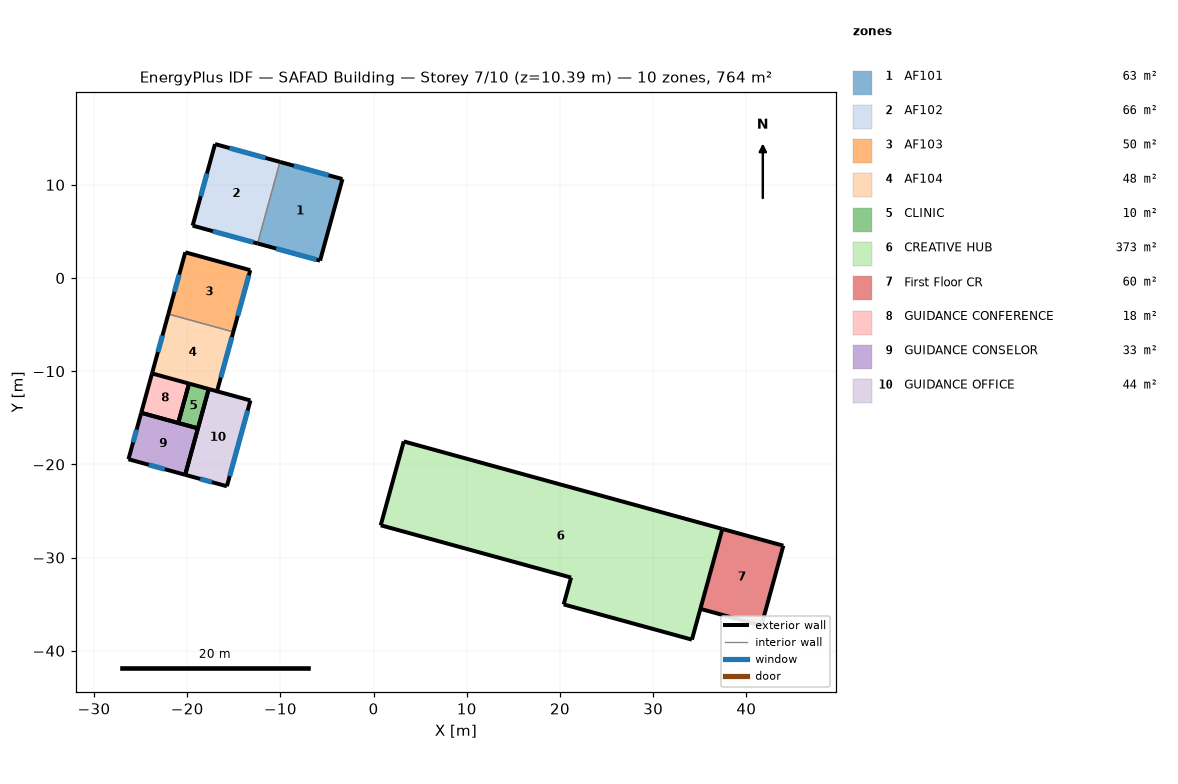
=== STOREY PLAN SPEC (per zone: floor XY polygon, exterior-wall plan segments, windows/doors) ===
zone 1: AF101  (63.1 m²)
  floor: (-3.34, 10.62) (-5.74, 1.86) (-12.45, 3.71) (-10.04, 12.46)
  exterior wall: (-3.34, 10.62) – (-10.04, 12.46)  [7.0 m]
    window: (-4.83, 11.03) – (-8.55, 12.05)  [9.0 m²]
  exterior wall: (-12.45, 3.71) – (-5.74, 1.86)  [7.0 m]
    window: (-10.46, 3.16) – (-6.12, 1.97)  [3.2 m²]
  exterior wall: (-5.74, 1.86) – (-3.34, 10.62)  [9.1 m]
  interior walls: 1
zone 2: AF102  (65.6 m²)
  floor: (-10.04, 12.46) (-12.45, 3.71) (-19.42, 5.62) (-17.01, 14.37)
  exterior wall: (-17.01, 14.37) – (-19.42, 5.62)  [9.1 m]
    window: (-17.88, 11.21) – (-18.55, 8.78)  [5.9 m²]
  exterior wall: (-10.04, 12.46) – (-17.01, 14.37)  [7.2 m]
    window: (-11.59, 12.88) – (-15.46, 13.95)  [9.4 m²]
  exterior wall: (-19.42, 5.62) – (-12.45, 3.71)  [7.2 m]
    window: (-17.24, 5.02) – (-12.90, 3.83)  [3.2 m²]
  interior walls: 1
zone 3: AF103  (49.7 m²)
  floor: (-13.23, 0.84) (-15.05, -5.78) (-22.02, -3.87) (-20.20, 2.76)
  exterior wall: (-15.05, -5.78) – (-13.23, 0.84)  [6.9 m]
    window: (-14.58, -4.06) – (-13.39, 0.28)  [3.2 m²]
  exterior wall: (-20.20, 2.76) – (-22.02, -3.87)  [6.9 m]
    window: (-20.86, 0.36) – (-21.37, -1.48)  [4.5 m²]
  exterior wall: (-13.23, 0.84) – (-20.20, 2.76)  [7.2 m]
  interior walls: 1
zone 4: AF104  (47.8 m²)
  floor: (-15.05, -5.78) (-16.80, -12.15) (-23.77, -10.24) (-22.02, -3.87)
  exterior wall: (-16.80, -12.15) – (-15.05, -5.78)  [6.6 m]
    window: (-16.40, -10.68) – (-15.20, -6.34)  [3.2 m²]
  exterior wall: (-22.02, -3.87) – (-23.77, -10.24)  [6.6 m]
    window: (-22.66, -6.17) – (-23.14, -7.93)  [4.3 m²]
  interior walls: 2
zone 5: CLINIC  (9.6 m²)
  floor: (-17.69, -11.91) (-18.85, -16.13) (-20.96, -15.55) (-19.80, -11.33)
  exterior wall: (-20.96, -15.55) – (-18.85, -16.13)  [2.2 m]
  exterior wall: (-19.80, -11.33) – (-20.96, -15.55)  [4.4 m]
  exterior wall: (-18.85, -16.13) – (-17.69, -11.91)  [4.4 m]
  exterior wall: (-17.69, -11.91) – (-19.80, -11.33)  [2.2 m]
zone 6: CREATIVE HUB  (373.4 m²)
  floor: (37.42, -26.92) (34.16, -38.80) (20.40, -35.03) (21.19, -32.14) (0.77, -26.53) (3.24, -17.54)
  exterior wall: (34.16, -38.80) – (37.42, -26.92)  [12.3 m]
  exterior wall: (20.40, -35.03) – (34.16, -38.80)  [14.3 m]
  exterior wall: (37.42, -26.92) – (3.24, -17.54)  [35.5 m]
  exterior wall: (0.77, -26.53) – (21.19, -32.14)  [21.2 m]
  exterior wall: (21.19, -32.14) – (20.40, -35.03)  [3.0 m]
  exterior wall: (3.24, -17.54) – (0.77, -26.53)  [9.3 m]
zone 7: First Floor CR  (60.4 m²)
  floor: (43.97, -28.72) (41.61, -37.30) (35.07, -35.50) (37.42, -26.92)
  exterior wall: (41.61, -37.30) – (43.97, -28.72)  [8.9 m]
  exterior wall: (35.07, -35.50) – (41.61, -37.30)  [6.8 m]
  exterior wall: (43.97, -28.72) – (37.42, -26.92)  [6.8 m]
  interior walls: 1
zone 8: GUIDANCE CONFERENCE  (18.0 m²)
  floor: (-19.80, -11.33) (-20.96, -15.55) (-24.93, -14.46) (-23.77, -10.24)
  exterior wall: (-19.80, -11.33) – (-23.77, -10.24)  [4.1 m]
  exterior wall: (-23.77, -10.24) – (-24.93, -14.46)  [4.4 m]
  exterior wall: (-24.93, -14.46) – (-20.96, -15.55)  [4.1 m]
  exterior wall: (-20.96, -15.55) – (-19.80, -11.33)  [4.4 m]
zone 9: GUIDANCE CONSELOR  (32.6 m²)
  floor: (-18.85, -16.13) (-20.22, -21.12) (-26.30, -19.45) (-24.93, -14.46)
  exterior wall: (-18.85, -16.13) – (-24.93, -14.46)  [6.3 m]
  exterior wall: (-26.30, -19.45) – (-20.22, -21.12)  [6.3 m]
    window: (-24.11, -20.05) – (-22.41, -20.52)  [4.1 m²]
  exterior wall: (-24.93, -14.46) – (-26.30, -19.45)  [5.2 m]
    window: (-25.43, -16.27) – (-25.81, -17.64)  [3.3 m²]
  exterior wall: (-20.22, -21.12) – (-18.85, -16.13)  [5.2 m]
zone 10: GUIDANCE OFFICE  (44.3 m²)
  floor: (-13.21, -13.14) (-15.74, -22.35) (-20.22, -21.12) (-17.69, -11.91)
  exterior wall: (-15.74, -22.35) – (-13.21, -13.14)  [9.5 m]
    window: (-15.44, -21.26) – (-13.51, -14.22)  [14.6 m²]
  exterior wall: (-13.21, -13.14) – (-17.69, -11.91)  [4.6 m]
  exterior wall: (-17.69, -11.91) – (-20.22, -21.12)  [9.5 m]
  exterior wall: (-20.22, -21.12) – (-15.74, -22.35)  [4.6 m]
    window: (-18.61, -21.56) – (-17.35, -21.90)  [3.0 m²]

=== DERIVED (storey summary) ===
Building: SAFAD Building
Storey: 7 of 10  (floor level z = 10.39 m)
Storey gross floor area: 764.5 m²
Zones on this storey: 10
  - AF101: floor 63.1 m²; exterior wall 23.0 m (74.4 m²); 2 window(s) 12.2 m²; WWR 16.4%
  - AF102: floor 65.6 m²; exterior wall 23.5 m (76.3 m²); 3 window(s) 18.4 m²; WWR 24.2%
  - AF103: floor 49.7 m²; exterior wall 21.0 m (67.9 m²); 2 window(s) 7.6 m²; WWR 11.2%
  - AF104: floor 47.8 m²; exterior wall 13.2 m (42.8 m²); 2 window(s) 7.4 m²; WWR 17.3%
  - CLINIC: floor 9.6 m²; exterior wall 13.1 m (42.6 m²); WWR 0.0%
  - CREATIVE HUB: floor 373.4 m²; exterior wall 95.5 m (309.5 m²); WWR 0.0%
  - First Floor CR: floor 60.4 m²; exterior wall 22.5 m (72.8 m²); WWR 0.0%
  - GUIDANCE CONFERENCE: floor 18.0 m²; exterior wall 17.0 m (55.1 m²); WWR 0.0%
  - GUIDANCE CONSELOR: floor 32.6 m²; exterior wall 23.0 m (74.4 m²); 2 window(s) 7.4 m²; WWR 10.0%
  - GUIDANCE OFFICE: floor 44.3 m²; exterior wall 28.4 m (91.9 m²); 2 window(s) 17.6 m²; WWR 19.2%
Zone adjacency: (none detected)